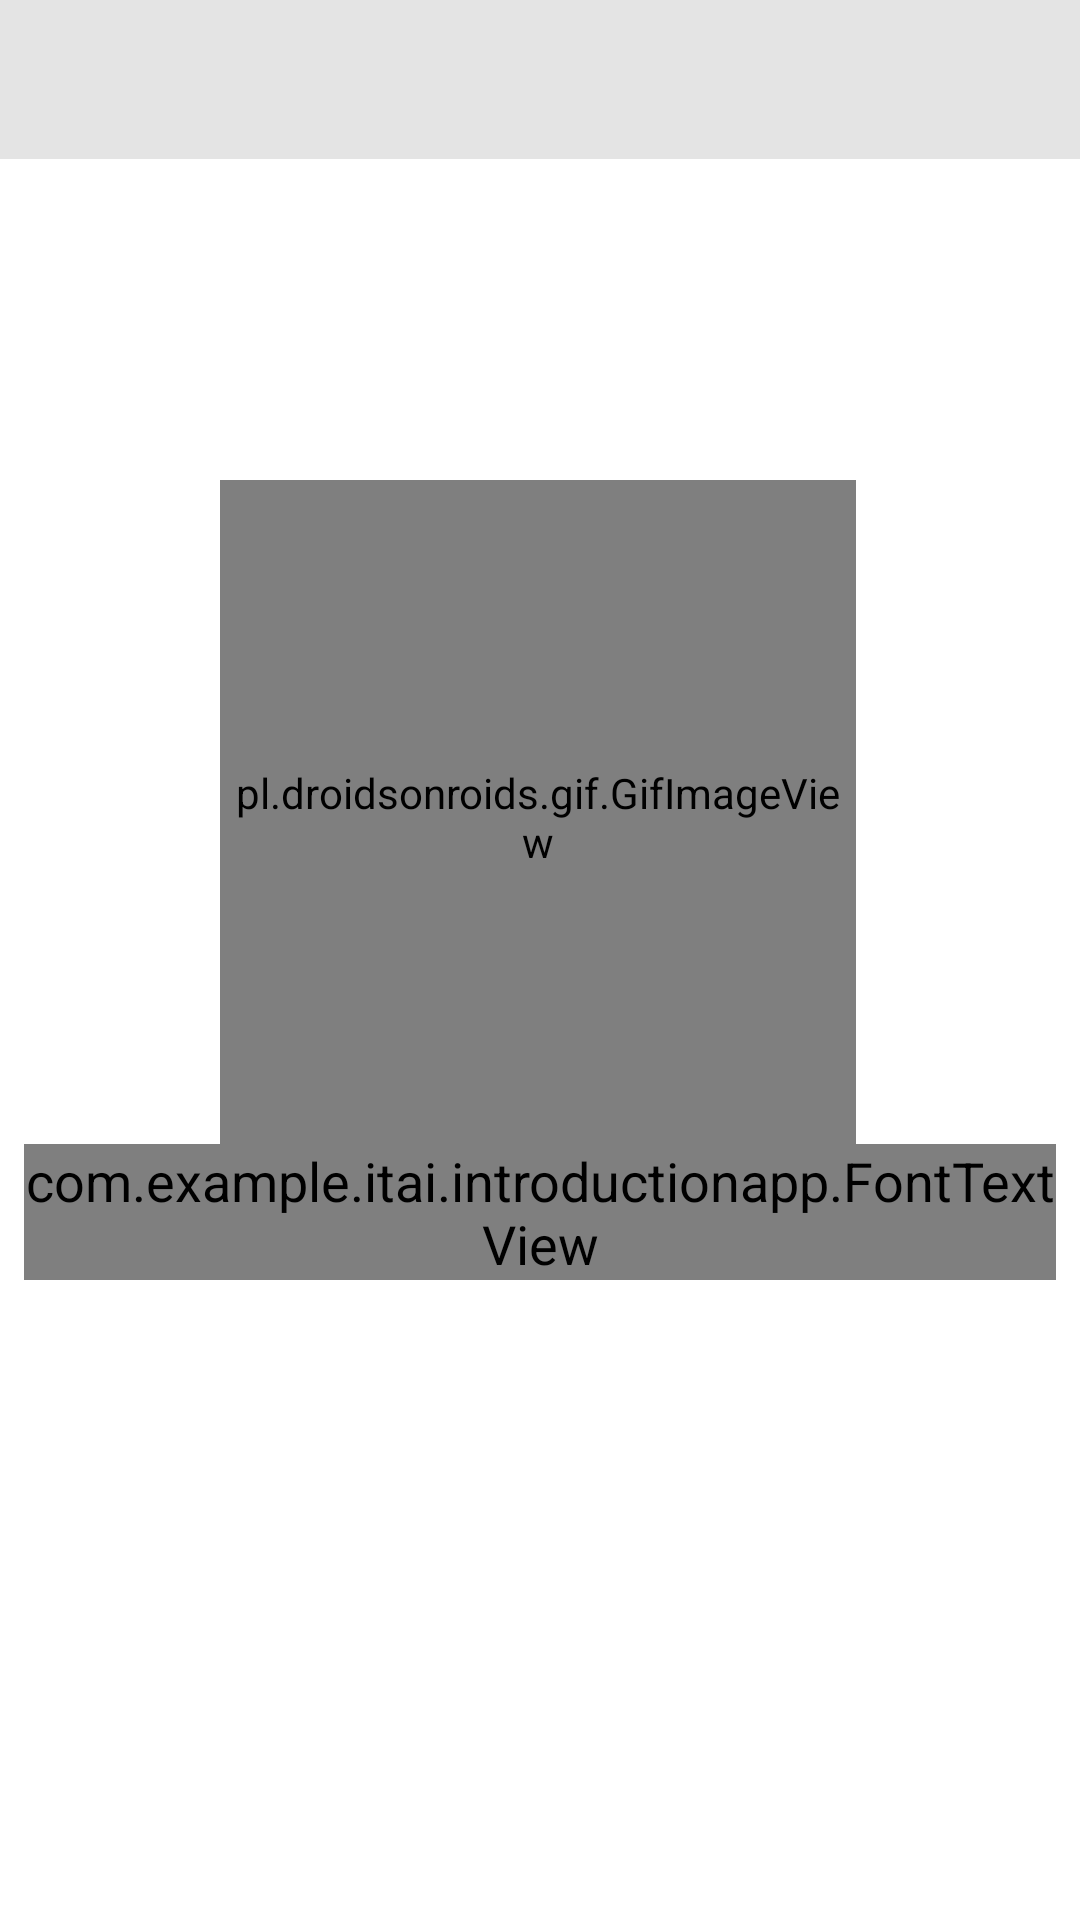

Here is an Android app screen rendered from its layout file. Give the layout XML and the strings, colors and styles it references.
<!-- AndroidManifest.xml: application theme AppTheme -->
<!-- res/layout/fragment_page_3.xml -->
<android.support.constraint.ConstraintLayout xmlns:android="http://schemas.android.com/apk/res/android"
    xmlns:app="http://schemas.android.com/apk/res-auto"
    xmlns:tools="http://schemas.android.com/tools"
    android:layout_width="match_parent"
    android:layout_height="match_parent"
    android:background="#ffffff"

    tools:context="com.example.itai.introductionapp.PageFragment"
    tools:layout_editor_absoluteX="0dp"
    tools:layout_editor_absoluteY="25dp">


    <android.support.constraint.ConstraintLayout
        android:layout_width="0dp"
        android:layout_height="53dp"
        android:layout_marginBottom="8dp"
        android:background="#e4e4e4"
        app:layout_constraintBottom_toBottomOf="parent"
        app:layout_constraintHorizontal_bias="0.0"
        app:layout_constraintLeft_toLeftOf="parent"
        app:layout_constraintRight_toRightOf="parent"
        app:layout_constraintTop_toTopOf="parent"
        app:layout_constraintVertical_bias="0.0">



        <ImageView
            android:id="@+id/image4"
            android:layout_width="38dp"
            android:layout_height="34dp"
            app:srcCompat="@drawable/on_tool_bar"
            android:layout_marginEnd="8dp"
            android:layout_marginRight="125dp"
            app:layout_constraintRight_toRightOf="parent"
            app:layout_constraintTop_toTopOf="parent"
            android:layout_marginTop="9dp"
            android:layout_marginLeft="8dp"
            app:layout_constraintLeft_toLeftOf="parent"
            app:layout_constraintHorizontal_bias="0.9" />
    </android.support.constraint.ConstraintLayout>



    
    <com.example.itai.introductionapp.FontTextView
        android:id="@+id/text_frag"
        android:layout_width="0dp"
        android:layout_height="wrap_content"
        android:layout_marginBottom="8dp"
        android:layout_marginEnd="8dp"
        android:layout_marginLeft="8dp"
        android:layout_marginRight="8dp"
        android:layout_marginStart="8dp"
        android:paddingStart="0dp"
        android:paddingEnd="0dp"
        android:layout_marginTop="8dp"
        android:gravity="center"
        android:text="@string/toolBar_2"
        android:theme="@style/normalText"
        app:layout_constraintBottom_toBottomOf="parent"
        app:layout_constraintHorizontal_bias="0.0"
        app:layout_constraintLeft_toLeftOf="parent"
        app:layout_constraintRight_toRightOf="parent"
        app:layout_constraintTop_toTopOf="parent"
        app:layout_constraintVertical_bias="0.645" />


    <ImageView
        android:id="@+id/image1"
        android:layout_width="71dp"
        android:layout_height="68dp"

        app:layout_constraintBottom_toBottomOf="parent"
        app:layout_constraintTop_toTopOf="parent"
        app:layout_constraintVertical_bias="0.252"
        app:srcCompat="@drawable/first_image"
        android:layout_marginRight="0dp"
        app:layout_constraintRight_toRightOf="parent"
        app:layout_constraintLeft_toRightOf="@+id/android"
        app:layout_constraintHorizontal_bias="0.0" />



    <pl.droidsonroids.gif.GifImageView
        android:id="@+id/android"
        android:layout_width="212dp"
        android:layout_height="225dp"
        app:layout_constraintLeft_toLeftOf="parent"
        android:layout_marginRight="8dp"
        app:layout_constraintRight_toRightOf="parent"
        app:layout_constraintHorizontal_bias="0.524"
        app:layout_constraintBottom_toBottomOf="parent"
        android:layout_marginBottom="8dp"
        app:layout_constraintTop_toTopOf="parent"
        android:layout_marginTop="8dp"
        android:layout_marginEnd="8dp"
        app:layout_constraintVertical_bias="0.381" />

    <Button
        android:id="@+id/ok_got_it"
        android:layout_width="142dp"
        android:layout_height="73dp"
        android:text="@string/understood_tutorial"
        android:layout_marginRight="121dp"
        app:layout_constraintRight_toRightOf="parent"
        app:layout_constraintBottom_toBottomOf="parent"
        android:layout_marginBottom="5dp"
        android:layout_marginLeft="8dp"
        android:visibility="invisible"
        app:layout_constraintLeft_toLeftOf="parent"
        app:layout_constraintHorizontal_bias="0.9"
        android:layout_marginStart="8dp"
        android:layout_marginEnd="121dp" />

</android.support.constraint.ConstraintLayout>
<!-- resources referenced by this layout -->
<resources>
  <string name="toolBar_2">Second icon on toolbar</string>
  <string name="understood_tutorial">Got it!</string>
  <style name="normalText">
          <item name="android:textSize">18sp</item>
          <item name="android:textStyle">normal</item>
          <item name="android:textColor">#000000</item>
      </style>
  <style name="AppTheme" parent="Theme.AppCompat.Light.DarkActionBar">
          
          <item name="colorPrimary">@color/colorPrimary</item>
          <item name="colorPrimaryDark">@color/colorPrimaryDark</item>
          <item name="colorAccent">@color/colorAccent</item>
      </style>
  <!-- not gathered from this repository: default colours our renderer supplied (Android Studio template values) -->
  <color name="colorPrimary">#FF6200EE</color>
  <color name="colorPrimaryDark">#FF3700B3</color>
  <color name="colorAccent">#FF03DAC5</color>
</resources>
